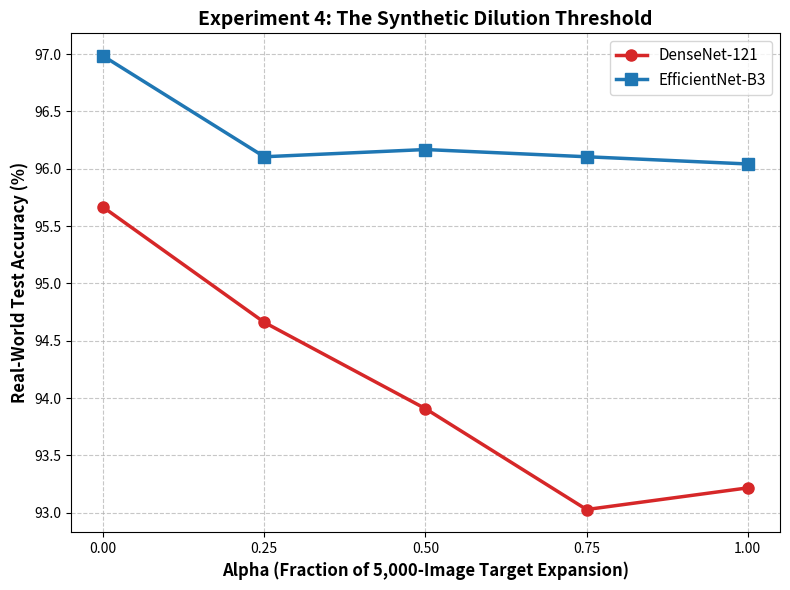
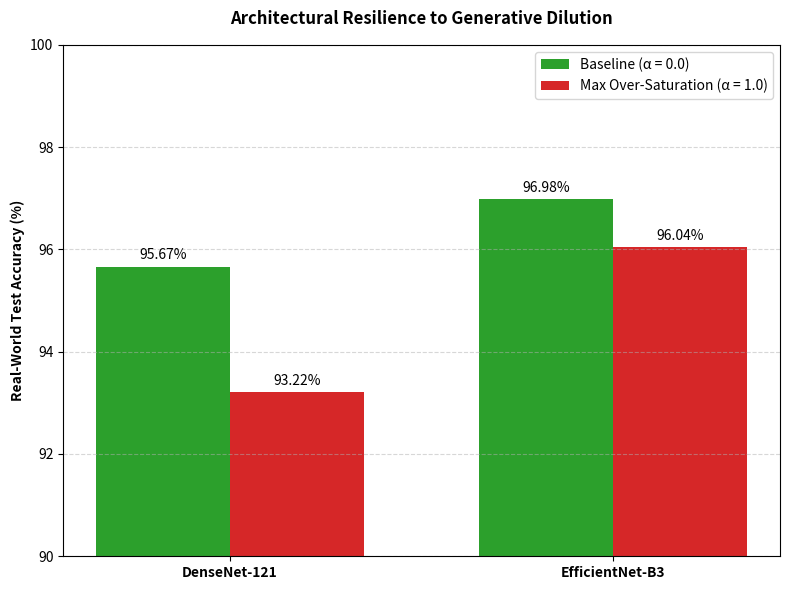
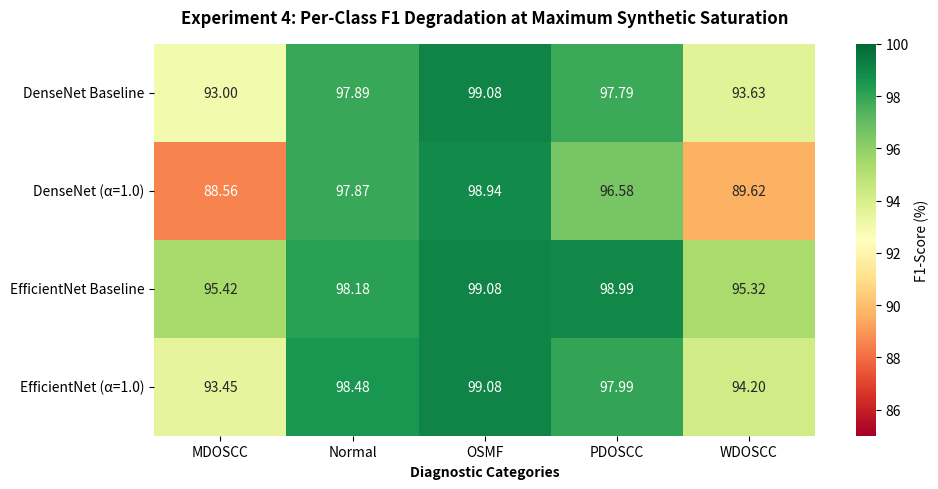

Recreate these plots in Python, in order.
import os
import numpy as np
import matplotlib.pyplot as plt
import seaborn as sns

# ==========================================
# 1. Setup and Data Definition
# ==========================================

# Create a separate folder to save the graphs
output_dir = "exp4_graphs"
os.makedirs(output_dir, exist_ok=True)

# Extraction of Alphas and Test Accuracies[cite: 6, 7]
alphas = [0.0, 0.25, 0.5, 0.75, 1.0]

# DenseNet-121 Test Accuracies[cite: 6]
dn_test_acc = [95.665, 94.660, 93.907, 93.027, 93.216]

# EfficientNet-B3 Test Accuracies[cite: 7]
en_test_acc = [96.984, 96.105, 96.168, 96.105, 96.042]

# Per-Class F1 Scores (Baseline vs. Max Expansion) converted to percentages[cite: 6, 7]
class_labels = ['MDOSCC', 'Normal', 'OSMF', 'PDOSCC', 'WDOSCC']

# DenseNet-121[cite: 6]
dn_f1_baseline = [93.00, 97.89, 99.08, 97.79, 93.63]
dn_f1_alpha1   = [88.56, 97.87, 98.94, 96.58, 89.62]

# EfficientNet-B3[cite: 7]
en_f1_baseline = [95.42, 98.18, 99.08, 98.99, 95.32]
en_f1_alpha1   = [93.45, 98.48, 99.08, 97.99, 94.20]

# ==========================================
# 2. Graph Generation Functions
# ==========================================

# Graph 1: Test Accuracy vs. Alpha Line Plot (The Dilution Curve)
plt.figure(figsize=(8, 6))
plt.plot(alphas, dn_test_acc, label='DenseNet-121', linewidth=2.5, marker='o', markersize=8, color='#d62728')
plt.plot(alphas, en_test_acc, label='EfficientNet-B3', linewidth=2.5, marker='s', markersize=8, color='#1f77b4')

plt.title('Experiment 4: The Synthetic Dilution Threshold', fontsize=14, fontweight='bold')
plt.xlabel('Alpha (Fraction of 5,000-Image Target Expansion)', fontsize=12, fontweight='bold')
plt.ylabel('Real-World Test Accuracy (%)', fontsize=12, fontweight='bold')
plt.xticks(alphas)
plt.grid(True, linestyle='--', alpha=0.7)
plt.legend(fontsize=11)
plt.tight_layout()
plt.savefig(os.path.join(output_dir, '01_test_accuracy_vs_alpha_2.png'), dpi=300)
plt.close()

# Graph 2: Architecture Performance Gap Bar Chart (Baseline vs Max Expansion)
labels = ['DenseNet-121', 'EfficientNet-B3']
baseline_accs = [dn_test_acc[0], en_test_acc[0]]
max_exp_accs = [dn_test_acc[-1], en_test_acc[-1]]

x = np.arange(len(labels))
width = 0.35

fig, ax = plt.subplots(figsize=(8, 6))
rects1 = ax.bar(x - width/2, baseline_accs, width, label='Baseline (α = 0.0)', color='#2ca02c')
rects2 = ax.bar(x + width/2, max_exp_accs, width, label='Max Over-Saturation (α = 1.0)', color='#d62728')

ax.set_ylabel('Real-World Test Accuracy (%)', fontweight='bold')
ax.set_title('Architectural Resilience to Generative Dilution', fontweight='bold', pad=15)
ax.set_xticks(x)
ax.set_xticklabels(labels, fontweight='bold')
ax.set_ylim(90, 100) # Zoomed in to clearly highlight the percentage drop
ax.legend()
ax.grid(axis='y', linestyle='--', alpha=0.5)

ax.bar_label(rects1, padding=3, fmt='%.2f%%')
ax.bar_label(rects2, padding=3, fmt='%.2f%%')
fig.tight_layout()
plt.savefig(os.path.join(output_dir, '07_architecture_performance_gap.png'), dpi=300)
plt.close()

# Graph 3: Per-Class F1 Degradation Heatmap
# Structuring a 4x5 matrix to show exactly where the models lost predictive power
heatmap_data = np.array([
    dn_f1_baseline,
    dn_f1_alpha1,
    en_f1_baseline,
    en_f1_alpha1
])

y_labels = [
    'DenseNet Baseline', 
    'DenseNet (α=1.0)', 
    'EfficientNet Baseline', 
    'EfficientNet (α=1.0)'
]

plt.figure(figsize=(10, 5))
sns.heatmap(heatmap_data, annot=True, fmt=".2f", cmap="RdYlGn", 
            xticklabels=class_labels, yticklabels=y_labels,
            cbar_kws={'label': 'F1-Score (%)'}, vmin=85, vmax=100)

plt.title('Experiment 4: Per-Class F1 Degradation at Maximum Synthetic Saturation', fontweight='bold', pad=15)
plt.xlabel('Diagnostic Categories', fontweight='bold')
plt.tight_layout()
plt.savefig(os.path.join(output_dir, '17_per_class_f1_heatmap.jpg'), dpi=300)
plt.close()

print("All graphs for Experiment 4 successfully generated and saved in the 'exp4_graphs' folder.")
